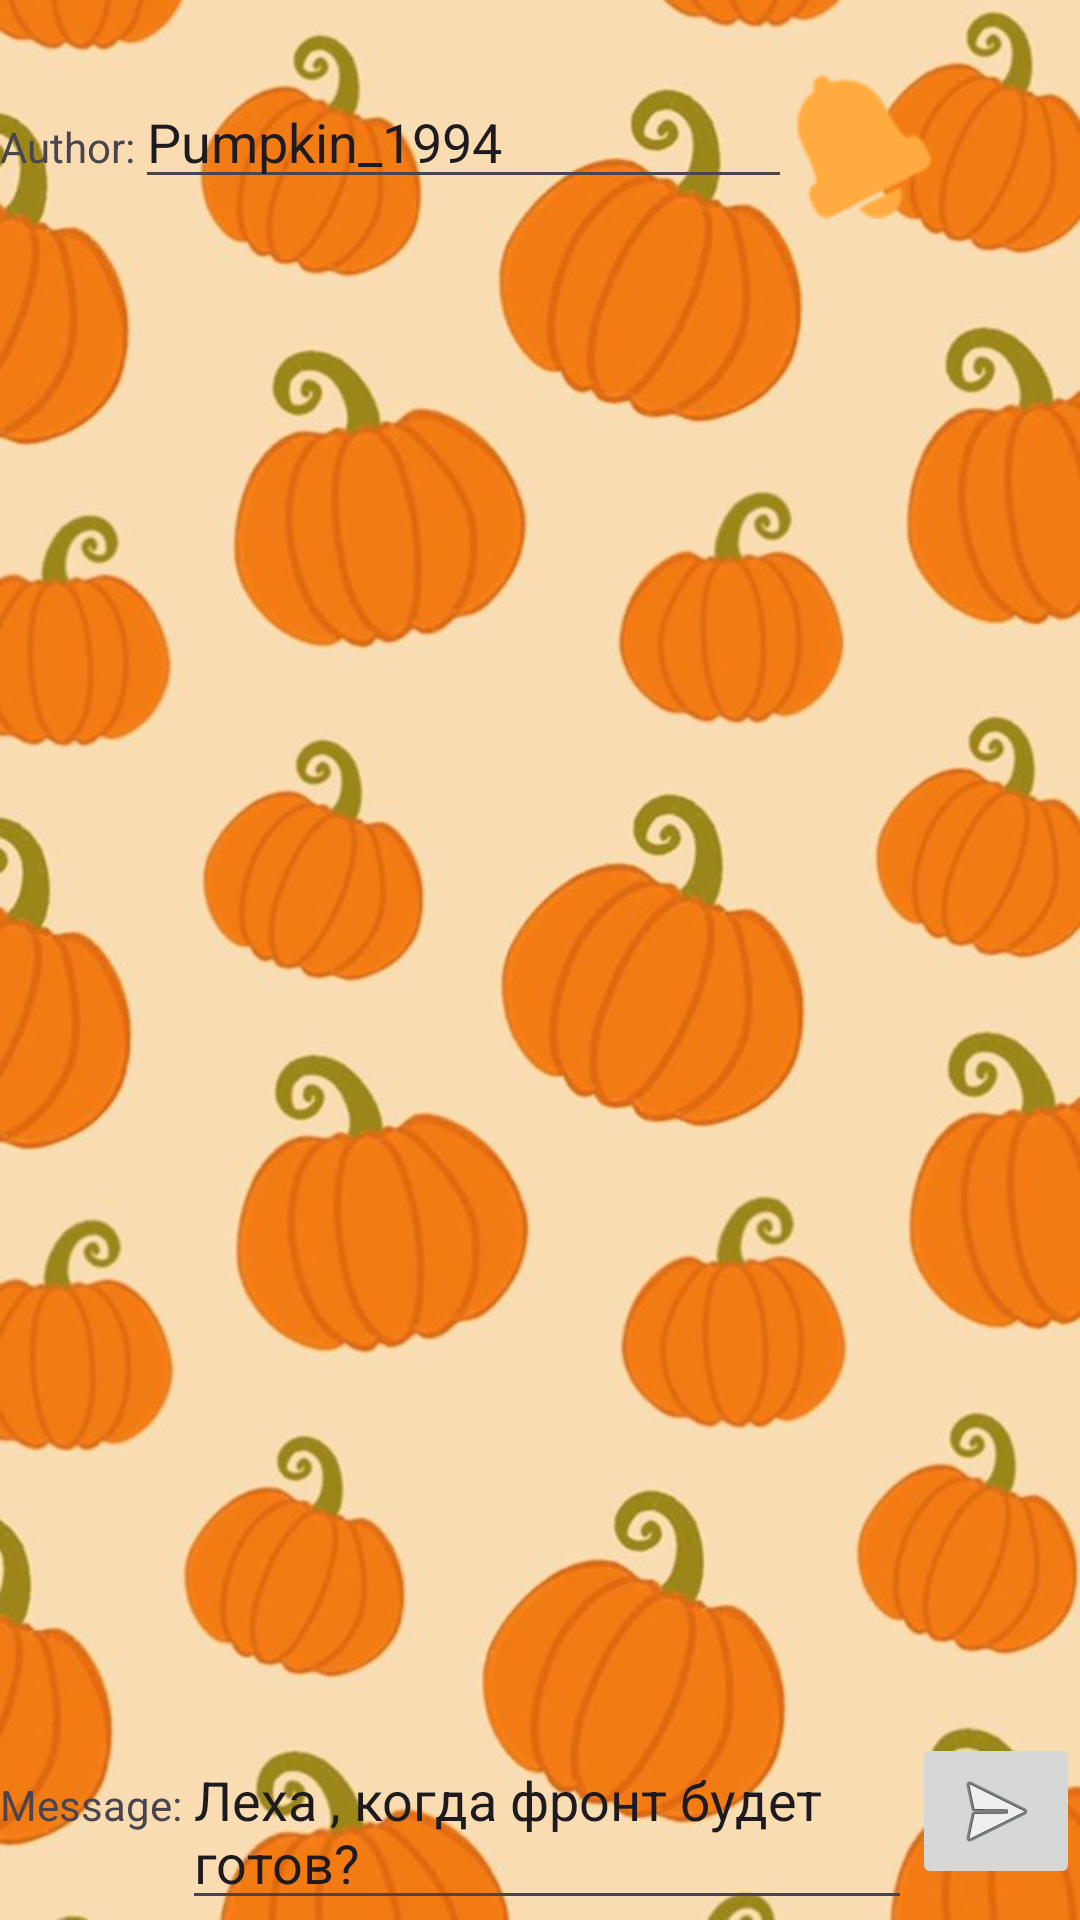

Here is an Android app screen rendered from its layout file. Give the layout XML and the strings, colors and styles it references.
<!-- AndroidManifest.xml: application theme Theme.Android_First_Project -->
<!-- res/layout/activity_chat.xml -->
<?xml version="1.0" encoding="utf-8"?>
<LinearLayout xmlns:android="http://schemas.android.com/apk/res/android"
    xmlns:app="http://schemas.android.com/apk/res-auto"
    xmlns:tools="http://schemas.android.com/tools"
    android:id="@+id/main"
    android:layout_width="match_parent"
    android:layout_height="match_parent"
    tools:context=".ChatActivity"
    android:orientation="vertical"
    android:background="@drawable/fon"

    >
    <TextView
        android:id="@+id/chat_tv_title"
        android:layout_width="match_parent"
        android:layout_height="wrap_content"
        android:layout_margin="1dp"
        android:padding="2dp"
        android:gravity="center"/>

    <LinearLayout
        android:layout_width="match_parent"
        android:layout_height="wrap_content">
        <TextView
            android:layout_width="wrap_content"
            android:layout_height="wrap_content"
            android:text="Author:"/>
        <EditText
            android:id="@+id/chat_et_author"
            android:layout_width="0dp"
            android:layout_weight="1"
            android:layout_height="wrap_content"
            android:inputType=""
            android:text="Pumpkin_1994"/>
        <View
            android:id="@+id/chat_bell"
            android:layout_width="48dp"
            android:layout_height="48dp"
            android:background="@android:drawable/ic_popup_reminder"
            android:backgroundTint="#FFAB40" />
        <ImageView
            android:id="@+id/chat_img"
            android:layout_width="48dp"
            android:layout_height="52dp"

            />
    </LinearLayout>


    <ScrollView
        android:id="@+id/chat_scroller"
        android:layout_width="match_parent"
        android:layout_height="500dp"
        android:layout_weight="1">
        <LinearLayout
            android:id="@+id/chat_ll_container"
            android:layout_width="match_parent"
            android:layout_height="wrap_content"
            android:orientation="vertical"/>
    </ScrollView>
    <LinearLayout
        android:layout_width="match_parent"
        android:layout_height="wrap_content">
        <TextView
            android:layout_width="wrap_content"
            android:layout_height="wrap_content"
            android:text="Message:"/>
        <EditText
            android:id="@+id/chat_et_message"
            android:layout_width="0dp"
            android:layout_weight="1"
            android:layout_height="wrap_content"
            android:minHeight="48dp"
            android:text="Леха , когда фронт будет готов? "/>

        <ImageButton
            android:id="@+id/chat_btn_send"
            android:layout_width="wrap_content"
            android:layout_height="wrap_content"
            android:src="@android:drawable/ic_menu_send" />
    </LinearLayout>
    <HorizontalScrollView
        android:layout_width="match_parent"
        android:layout_height="wrap_content"

        >
    <LinearLayout
        android:id="@+id/chat_ll_emoji"
        android:layout_width="wrap_content"
        android:layout_height="wrap_content"
        android:orientation="horizontal">
</LinearLayout>
    </HorizontalScrollView>
</LinearLayout>
<!-- resources referenced by this layout -->
<resources>
  <!-- drawable fon: jpg bitmap (drawable, 66409 bytes) -->
  <style name="Theme.Android_First_Project" parent="Base.Theme.Android_First_Project" />
  <style name="Base.Theme.Android_First_Project" parent="Theme.Material3.DayNight.NoActionBar">
          
          
      </style>
</resources>
